2-way image classification set "dataset" from GitHub (MasieroGiacomo/Project); label vocabulary: human, not human.

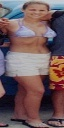
Label: human

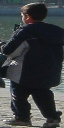
Label: human

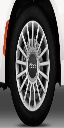
Label: not human

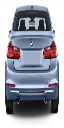
Label: not human

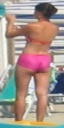
Label: human

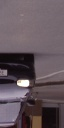
Label: not human
